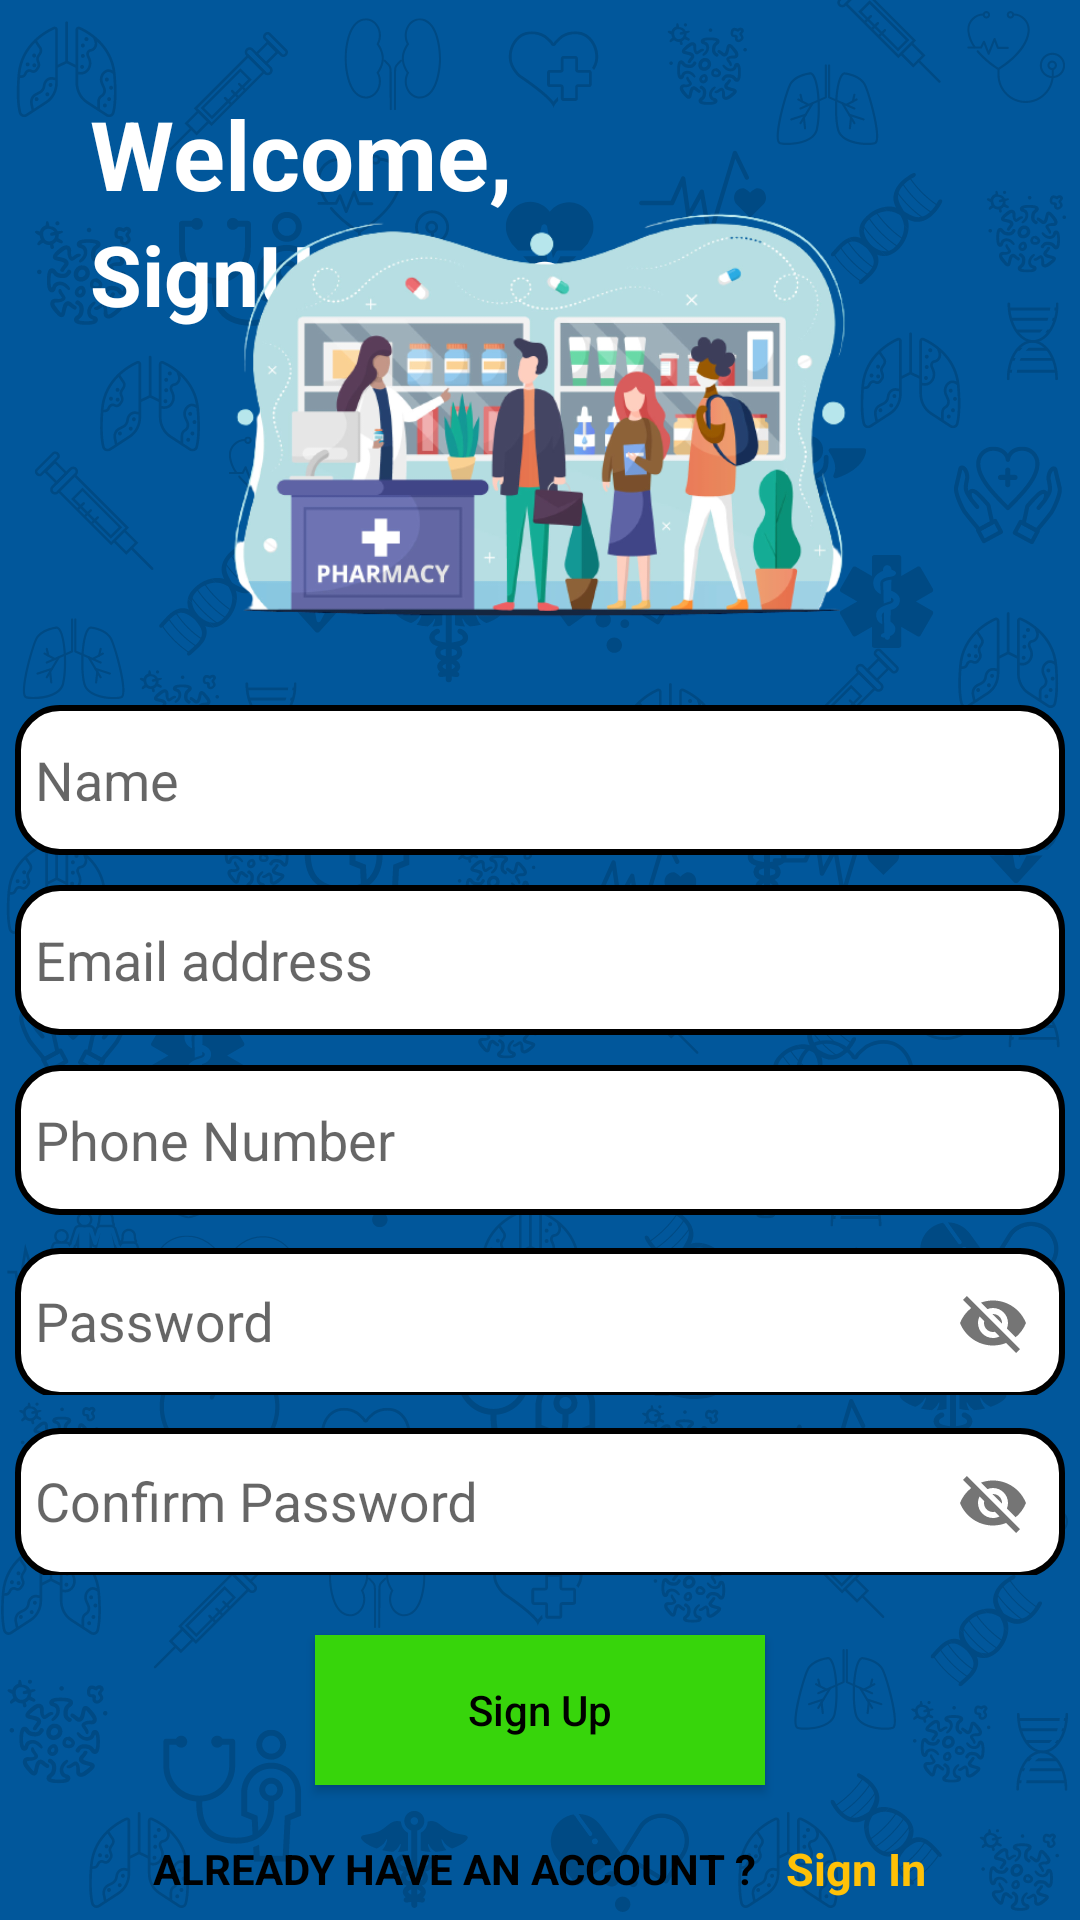

Here is an Android app screen rendered from its layout file. Give the layout XML and the strings, colors and styles it references.
<!-- AndroidManifest.xml: application theme Theme.LOGIN -->
<!-- res/layout/activity_sign_up.xml -->
<?xml version="1.0" encoding="utf-8"?>
<RelativeLayout xmlns:android="http://schemas.android.com/apk/res/android"
    xmlns:app="http://schemas.android.com/apk/res-auto"
    xmlns:tools="http://schemas.android.com/tools"
    android:layout_width="match_parent"
    android:layout_height="match_parent"
    android:background="@drawable/newbackground"
    tools:context=".SignUpActivity">


    <LinearLayout
        android:layout_width="match_parent"
        android:layout_height="140dp"
        android:orientation="vertical"
        android:gravity="center">

        <TextView
            android:layout_width="wrap_content"
            android:layout_height="wrap_content"
            android:text="Welcome, "
            android:textColor="@color/white"
            android:textSize="32dp"
            android:textStyle="bold"
            android:layout_gravity="left"
            android:layout_marginStart="30dp"/>

        <TextView
            android:layout_width="wrap_content"
            android:layout_height="wrap_content"
            android:text="SignUp to continue"
            android:textColor="@color/white"
            android:textSize="28dp"
            android:textStyle="bold"
            android:layout_gravity="left"
            android:layout_marginStart="30dp"/>


    </LinearLayout>

    <LinearLayout
        android:layout_width="match_parent"
        android:layout_height="match_parent"
        android:gravity="center"
        android:orientation="vertical">

        <ImageView
            android:layout_width="300dp"
            android:layout_height="150dp"
            android:src="@drawable/pharmacylogo"
            android:layout_margin="20dp"/>

            <EditText
                android:id="@+id/signUpName"
                android:layout_width="350dp"
                android:layout_height="50dp"
                android:hint="Name"
                android:paddingLeft="20px"
                android:background="@drawable/edit"
                android:textColor="@color/black"/>
            <EditText
                android:id="@+id/signUpEmail"
                android:layout_width="350dp"
                android:layout_height="50dp"
                android:hint="Email address"
                android:paddingLeft="20px"
                android:background="@drawable/edit"
                android:textColor="@color/black"
                android:layout_margin="10dp"/>

            <EditText
                android:id="@+id/signUpPhone"
                android:layout_width="350dp"
                android:layout_height="50dp"
                android:hint="Phone Number"
                android:paddingLeft="20px"
                android:background="@drawable/edit"
                android:textColor="@color/black" />
        <com.google.android.material.textfield.TextInputLayout
            android:id="@+id/signUpPasswordLayout"
            android:layout_width="370dp"
            android:layout_height="60dp"
            app:passwordToggleEnabled="true">
            <com.google.android.material.textfield.TextInputEditText
                android:id="@+id/signUpPassword"
                android:layout_width="match_parent"
                android:layout_height="50dp"
                android:hint="Password"
                android:paddingLeft="20px"
                android:background="@drawable/edit"
                android:textColor="@color/black"
                android:layout_margin="10dp"/>
        </com.google.android.material.textfield.TextInputLayout>

        <com.google.android.material.textfield.TextInputLayout
            android:id="@+id/signUpCPasswordLayout"
            android:layout_width="370dp"
            android:layout_height="60dp"
            app:passwordToggleEnabled="true">
            <com.google.android.material.textfield.TextInputEditText
                android:id="@+id/signUpCPassword"
                android:layout_width="match_parent"
                android:layout_height="50dp"
                android:hint="Confirm Password"
                android:paddingLeft="20px"
                android:background="@drawable/edit"
                android:textColor="@color/black"
                android:layout_margin="10dp"/>
        </com.google.android.material.textfield.TextInputLayout>














        <Button
            android:id="@+id/SignUpButton"
            android:layout_width="150dp"
            android:layout_height="50dp"
            android:layout_marginTop="20dp"
            android:text="Sign Up"
            android:textColor="@color/black"
            android:background="#37D50B"
            android:textAllCaps="false"/>

    </LinearLayout>

    <LinearLayout
        android:layout_width="match_parent"
        android:layout_height="wrap_content"
        android:orientation="horizontal"
        android:layout_alignParentBottom="true"
        android:layout_marginBottom="7dp"
        android:gravity="center">
        <TextView
            android:layout_width="wrap_content"
            android:layout_height="wrap_content"
            android:text="Already have an account ?"
            android:textAllCaps="true"
            android:layout_gravity="center"
            android:textSize="14sp"
            android:textStyle="bold"
            android:textColor="#000000"/>

        <TextView
            android:id="@+id/signInText"
            android:layout_width="wrap_content"
            android:layout_height="wrap_content"
            android:text="Sign In"
            android:layout_gravity="center"
            android:textColor="#FFC107"
            android:textStyle="bold"
            android:textSize="15sp"
            android:layout_marginStart="10dp"/>

    </LinearLayout>
</RelativeLayout>
<!-- resources referenced by this layout -->
<resources>
  <!-- drawable edit (drawable) -->
  <?xml version="1.0" encoding="utf-8"?>
  <shape android:shape="rectangle" xmlns:android="http://schemas.android.com/apk/res/android">
  
      <corners android:radius="14dp"/>
      <solid android:color="@android:color/white"/>
      <size android:height="30dp"/>
      <stroke
          android:color="@color/black"
          android:width="2dp"/>
  </shape>
  <!-- drawable newbackground: png bitmap (drawable, 337620 bytes) -->
  <!-- drawable pharmacylogo: png bitmap (drawable, 160078 bytes) -->
  <style name="Theme.LOGIN" parent="Theme.AppCompat.Light.NoActionBar">
          
          <item name="colorPrimary">@color/purple_500</item>
          <item name="colorPrimaryVariant">@color/purple_700</item>
          <item name="colorOnPrimary">@color/white</item>
          
          <item name="colorSecondary">@color/teal_200</item>
          <item name="colorSecondaryVariant">@color/teal_700</item>
          <item name="colorOnSecondary">@color/black</item>
          
          <item name="android:statusBarColor">?attr/colorPrimaryVariant</item>
          
      </style>
  <!-- not gathered from this repository: default colours our renderer supplied (Android Studio template values) -->
  <color name="purple_500">#FF6200EE</color>
  <color name="purple_700">#FF3700B3</color>
  <color name="teal_200">#FF03DAC5</color>
  <color name="teal_700">#FF018786</color>
  <color name="black">#FF000000</color>
  <color name="white">#FFFFFFFF</color>
</resources>
